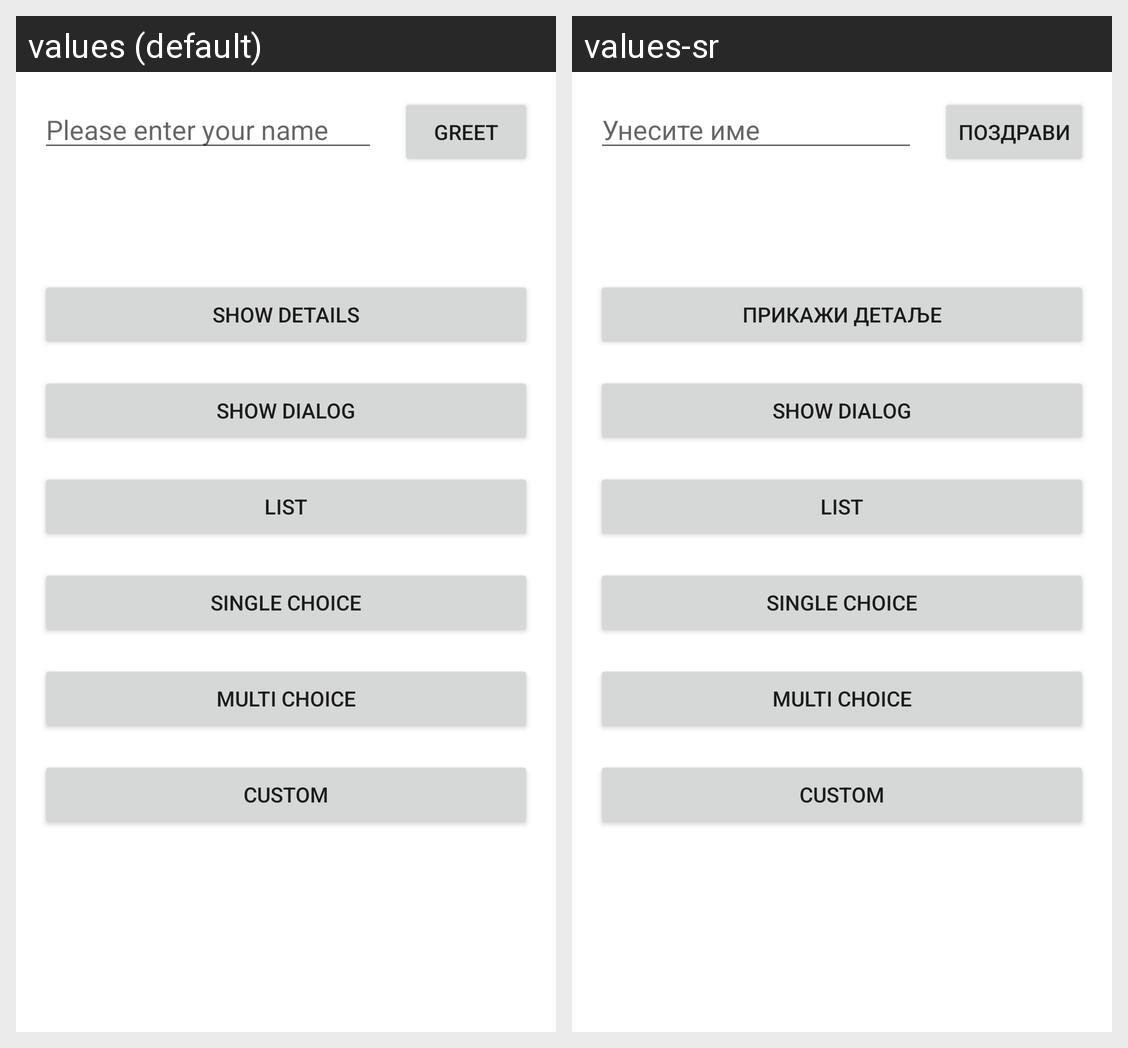

This grid shows one Android layout under two languages. Give, for every string resource on the screen, its name, the default text and each shown locale's text.
Android screen res/layout/greeting_activity_body.xml rendered under 2 locales, left to right: values (default), values-sr. Device: Nexus 5 (rendered at 1080×1920; each locale shown at half size, 540×960, under a caption strip naming it); theme Theme.Greeting2021.
Strings drawn on this screen, with the default value and each locale's value (text and hints the layout hard-codes, and strings that could not be matched under every locale, appear in the picture but are not listed):

name_hint
  values: Please enter your name
  values-sr: Унесите име

greet
  values: Greet
  values-sr: Поздрави

show_details_button
  values: Show details
  values-sr: Прикажи детаље

show_dialog
  values: Show dialog
  values-sr: Show dialog  [not translated; the default value is used]
